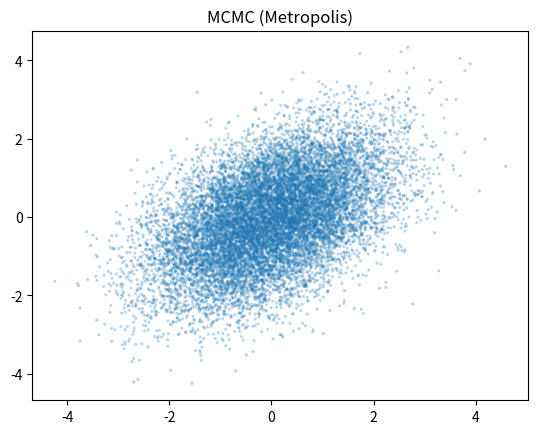
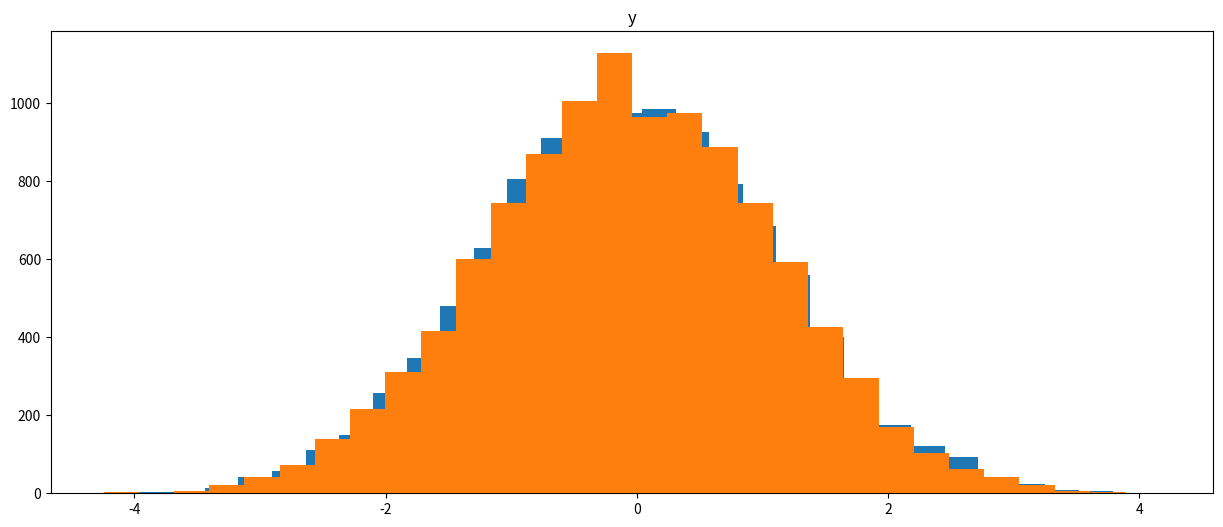

Reproduce these figures in Python, in order.
# coding: utf-8

import copy

import numpy as np
import matplotlib.pyplot as plt


# P(x) : Target distribution
def P(x1, x2, b):
    return np.exp(-0.5 * (x1**2 - 2*b*x1*x2 + x2**2))


# Q(x) : Proposal distribution
def Q(c, mu1, mu2, sigma):
    return (c[0] + np.random.normal(mu1, sigma), c[1] + np.random.normal(mu2, sigma))


def metropolis(N, mu1, mu2, sigma, b):
    current = (10, 10)
    sample = []
    sample.append(current)
    accept_ratio = []

    for i in range(N):
        candidate = Q(current, mu1, mu2, sigma)

        T_prev = P(current[0], current[1], b)
        T_next = P(candidate[0], candidate[1], b)
        a = T_next / T_prev

        if a > 1 or a > np.random.uniform(0, 1):
            # Update state
            current = copy.copy(candidate)
            sample.append(current)
            accept_ratio.append(i)

    print('Accept ratio:', float(len(accept_ratio)) / N)
    return np.array(sample)


def main():
    b = 0.5
    mu1 = 0
    mu2 = 0
    sigma = 1

    N = 30000
    burn_in = 0.2

    sample = metropolis(N, mu1, mu2, sigma, b)

    plt.scatter(
        sample[int(len(sample) * burn_in):, 0],
        sample[int(len(sample) * burn_in):, 1],
        alpha=0.3,
        s=5,
        edgecolor='None'
    )
    plt.title('MCMC (Metropolis)')
    plt.show()

    fig = plt.figure(figsize=(15, 6))

    plt.hist(sample[int(N * burn_in):, 0], bins=30)
    plt.title('x')

    plt.hist(sample[int(N * burn_in):, 1], bins=30)
    plt.title('y')
    plt.show()

    print('x:',
          np.mean(sample[int(len(sample) * burn_in):, 0]),
          np.var(sample[int(len(sample) * burn_in):, 0]))
    # => x: -0.00252259614386 1.26378688755
    print('y:',
          np.mean(sample[int(len(sample) * burn_in):, 1]),
          np.var(sample[int(len(sample) * burn_in):, 1]))
    # => y: -0.0174372516771 1.24832585103


if __name__ == '__main__':
    main()
